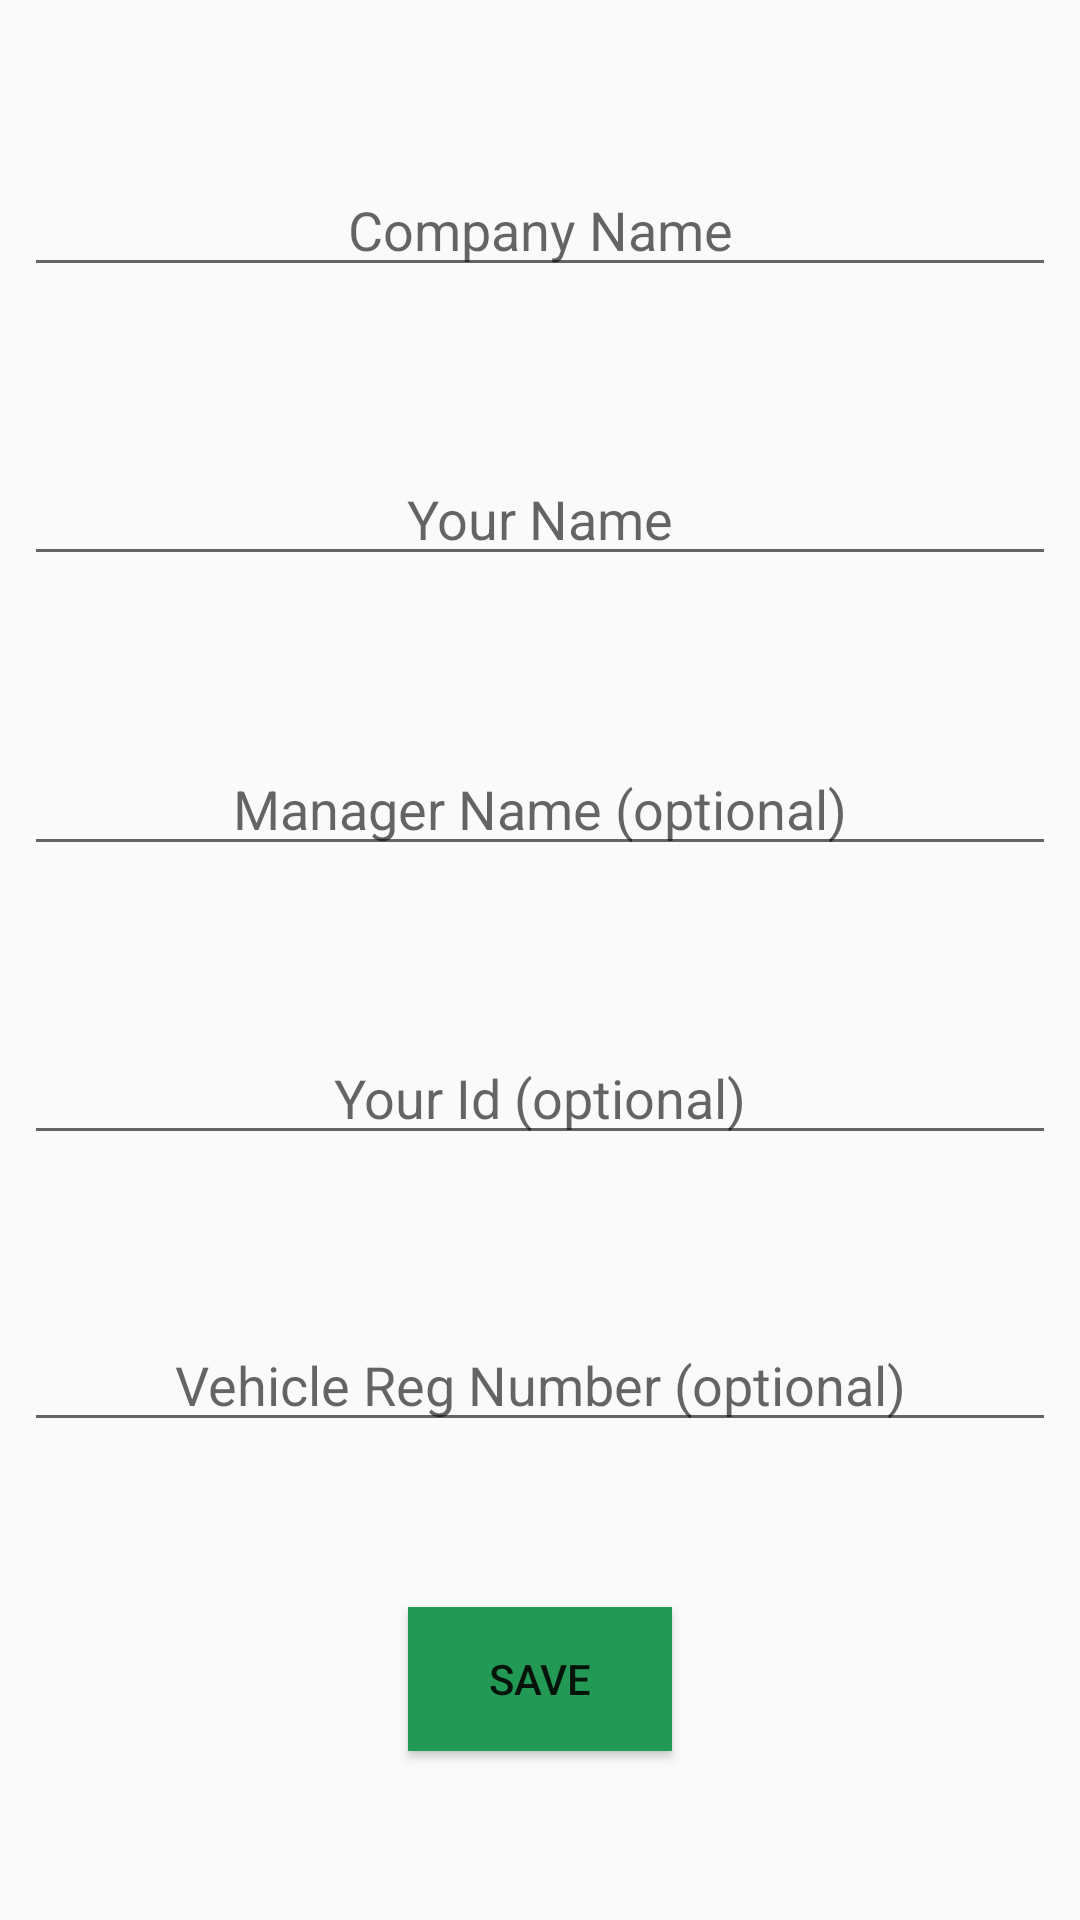

Produce the Android XML layout that renders to this screen, including the resource entries it uses.
<!-- AndroidManifest.xml: application theme AppTheme -->
<!-- res/layout/activity_sign_up.xml -->
<?xml version="1.0" encoding="utf-8"?>
<android.support.constraint.ConstraintLayout xmlns:android="http://schemas.android.com/apk/res/android"
    xmlns:app="http://schemas.android.com/apk/res-auto"
    xmlns:tools="http://schemas.android.com/tools"
    android:layout_width="match_parent"
    android:layout_height="match_parent"
    tools:layout_editor_absoluteY="25dp">


    <android.support.constraint.Guideline
        android:id="@+id/guideline5"
        android:layout_width="match_parent"
        android:layout_height="match_parent"
        android:orientation="horizontal"
        app:layout_constraintGuide_percent=".9" />

    <EditText
        android:id="@+id/et_manager_name"
        android:layout_width="0dp"
        android:layout_height="wrap_content"
        android:layout_marginBottom="1dp"
        android:layout_marginEnd="8dp"
        android:layout_marginStart="8dp"
        android:gravity="center"
        android:hint="@string/your_manager_name_optional"
        app:layout_constraintBottom_toTopOf="@+id/et_your_id"
        app:layout_constraintEnd_toEndOf="parent"
        app:layout_constraintStart_toStartOf="parent"
        app:layout_constraintTop_toBottomOf="@+id/et_worker_name" />


    <EditText
        android:id="@+id/et_your_id"
        android:layout_width="0dp"
        android:layout_height="wrap_content"

        android:layout_marginEnd="8dp"
        android:layout_marginStart="8dp"
        android:gravity="center"
        android:hint="@string/your_id_optional"
        app:layout_constraintBottom_toTopOf="@+id/et_your_vehicle_id"
        app:layout_constraintEnd_toEndOf="parent"
        app:layout_constraintStart_toStartOf="parent"
        app:layout_constraintTop_toBottomOf="@+id/et_manager_name" />

    <Button
        android:id="@+id/btn_save_worker_dta"
        android:layout_width="wrap_content"
        android:layout_height="wrap_content"
        android:layout_marginBottom="2dp"
        android:text="@string/save"
        android:background="@color/colorsave"
        app:layout_constraintBottom_toBottomOf="parent"
        app:layout_constraintEnd_toEndOf="parent"
        app:layout_constraintStart_toStartOf="parent"
        app:layout_constraintTop_toBottomOf="@+id/et_your_vehicle_id" />

    <EditText
        android:id="@+id/et_worker_name"
        android:layout_width="0dp"
        android:layout_height="wrap_content"
        android:layout_marginBottom="1dp"
        android:layout_marginEnd="8dp"
        android:layout_marginStart="8dp"
        android:ems="10"
        android:gravity="center"
        android:hint="Your Name"
        android:inputType="textPersonName"
        app:layout_constraintBottom_toTopOf="@+id/et_manager_name"
        app:layout_constraintEnd_toEndOf="parent"
        app:layout_constraintStart_toStartOf="parent"
        app:layout_constraintTop_toBottomOf="@+id/et_company_name" />

    <EditText
        android:id="@+id/et_company_name"
        android:layout_width="0dp"
        android:layout_height="wrap_content"
        android:layout_marginBottom="1dp"
        android:layout_marginEnd="8dp"
        android:layout_marginStart="8dp"
        android:ems="10"
        android:gravity="center"
        android:hint="Company Name"
        android:inputType="textPersonName"
        app:layout_constraintBottom_toTopOf="@+id/et_worker_name"
        app:layout_constraintEnd_toEndOf="parent"
        app:layout_constraintStart_toStartOf="parent"
        app:layout_constraintTop_toTopOf="parent" />

    <EditText
        android:id="@+id/et_your_vehicle_id"
        android:layout_width="0dp"
        android:layout_height="wrap_content"
        android:layout_marginBottom="1dp"
        android:gravity="center"
        android:layout_marginEnd="8dp"
        android:layout_marginStart="8dp"
        android:hint="Vehicle Reg Number (optional)"
        app:layout_constraintBottom_toTopOf="@+id/btn_save_worker_dta"
        app:layout_constraintEnd_toEndOf="parent"
        app:layout_constraintStart_toStartOf="parent"
        app:layout_constraintTop_toBottomOf="@+id/et_your_id" />

</android.support.constraint.ConstraintLayout>
<!-- resources referenced by this layout -->
<resources>
  <color name="colorsave">#229954</color>
  <string name="save">Save</string>
  <string name="your_id_optional">Your Id (optional)</string>
  <string name="your_manager_name_optional">Manager Name (optional)</string>
  <style name="AppTheme" parent="Base.Theme.AppCompat.Light.DarkActionBar">
          
          <item name="colorPrimary">@color/colorPrimary</item>
          <item name="colorPrimaryDark">@color/colorPrimaryDark</item>
          <item name="colorAccent">@color/colorAccent</item>
      </style>
  //
  <color name="colorPrimary">#636867</color>
  <color name="colorPrimaryDark">#ffa500</color>
  <color name="colorAccent">#ffa500</color>
</resources>
